3-way image classification set "olive_leaves" from GitHub (HCDLCombinedCA/olive-leaves-disease-detection); label vocabulary: healthy, aculus olearius, olive peacock spot.

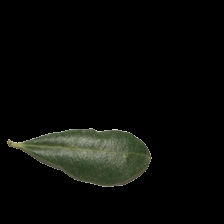
Label: healthy

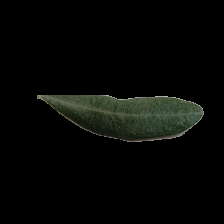
Label: healthy

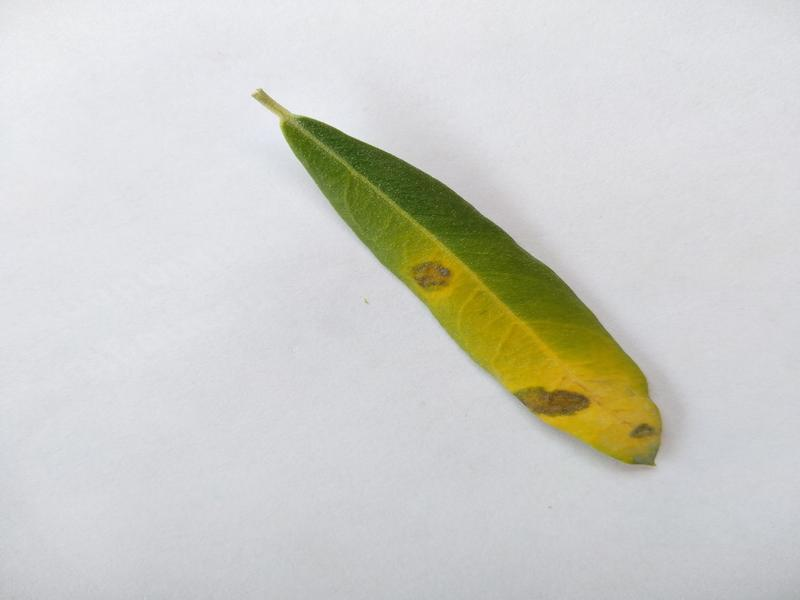
Label: olive peacock spot

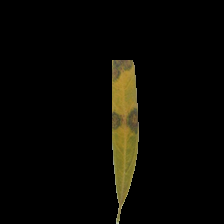
Label: olive peacock spot

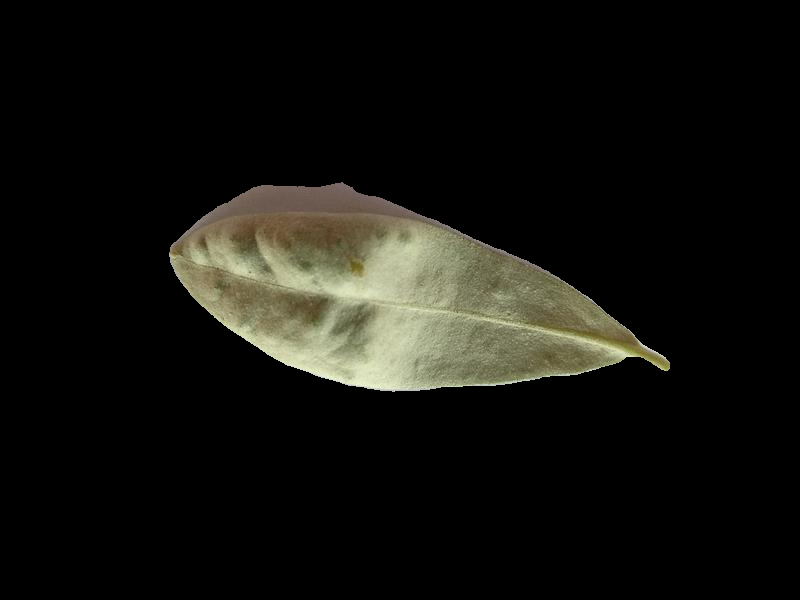
Label: aculus olearius

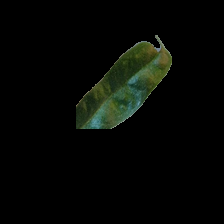
Label: aculus olearius
